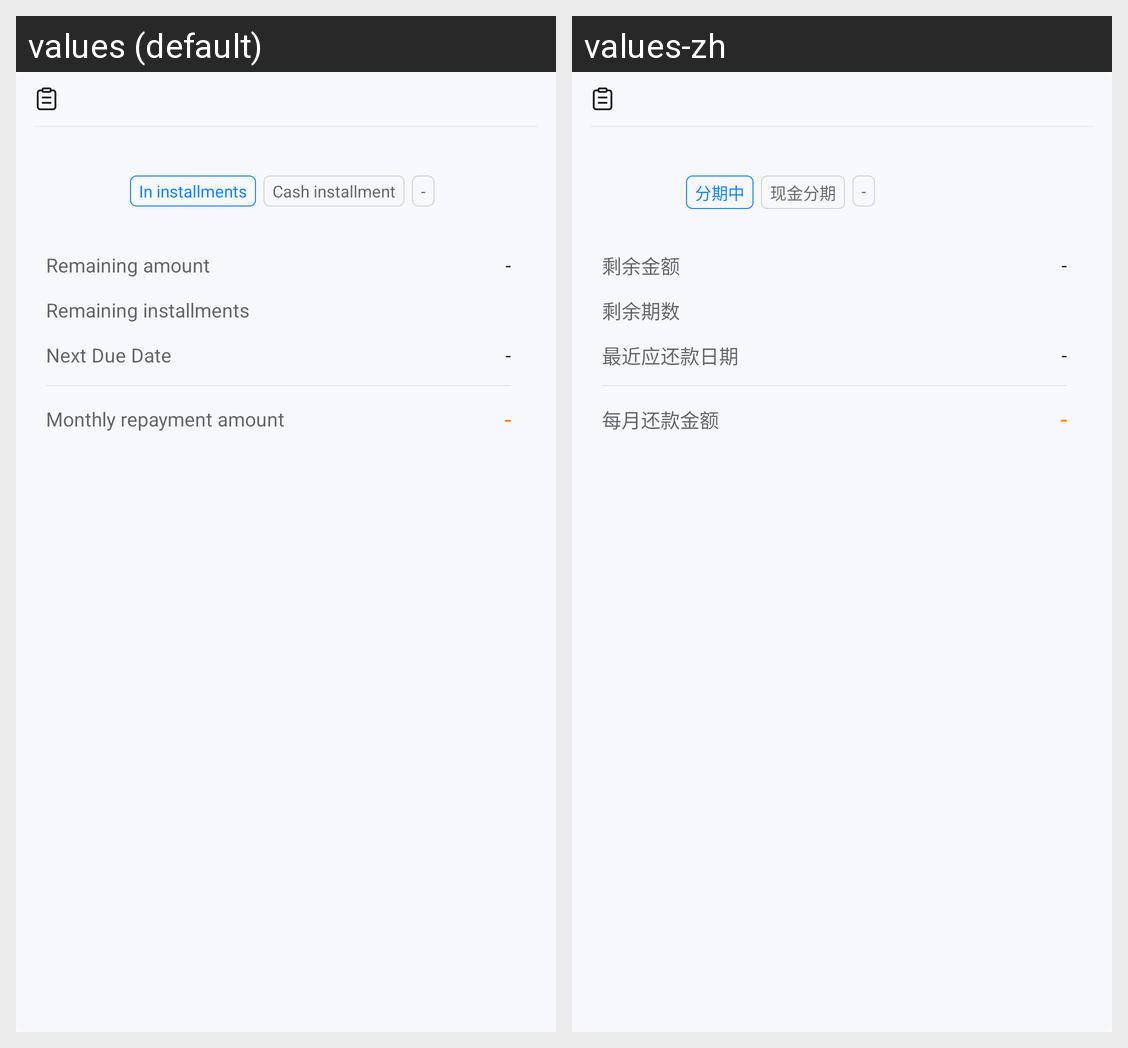

Here is an Android app screen in its default locale and in the app's own translations. Write out the translated-string differences for the strings that appear on this screen.
Android screen res/layout/layout_payment_order_info.xml rendered under 2 locales, left to right: values (default), values-zh. Device: Nexus 5 (rendered at 1080×1920; each locale shown at half size, 540×960, under a caption strip naming it); theme Theme.Ops.
Strings drawn on this screen, with the default value and each locale's value (text and hints the layout hard-codes, and strings that could not be matched under every locale, appear in the picture but are not listed):

str_in_installments
  values: In installments
  values-zh: 分期中

str_cash_installment
  values: Cash installment
  values-zh: 现金分期

str_remaining_amount
  values: Remaining amount
  values-zh: 剩余金额

str_remaining_installments
  values: Remaining installments
  values-zh: 剩余期数

str_the_latest_due_date
  values: Next Due Date
  values-zh: 最近应还款日期

str_monthly_repayment_amount
  values: Monthly repayment amount
  values-zh: 每月还款金额
